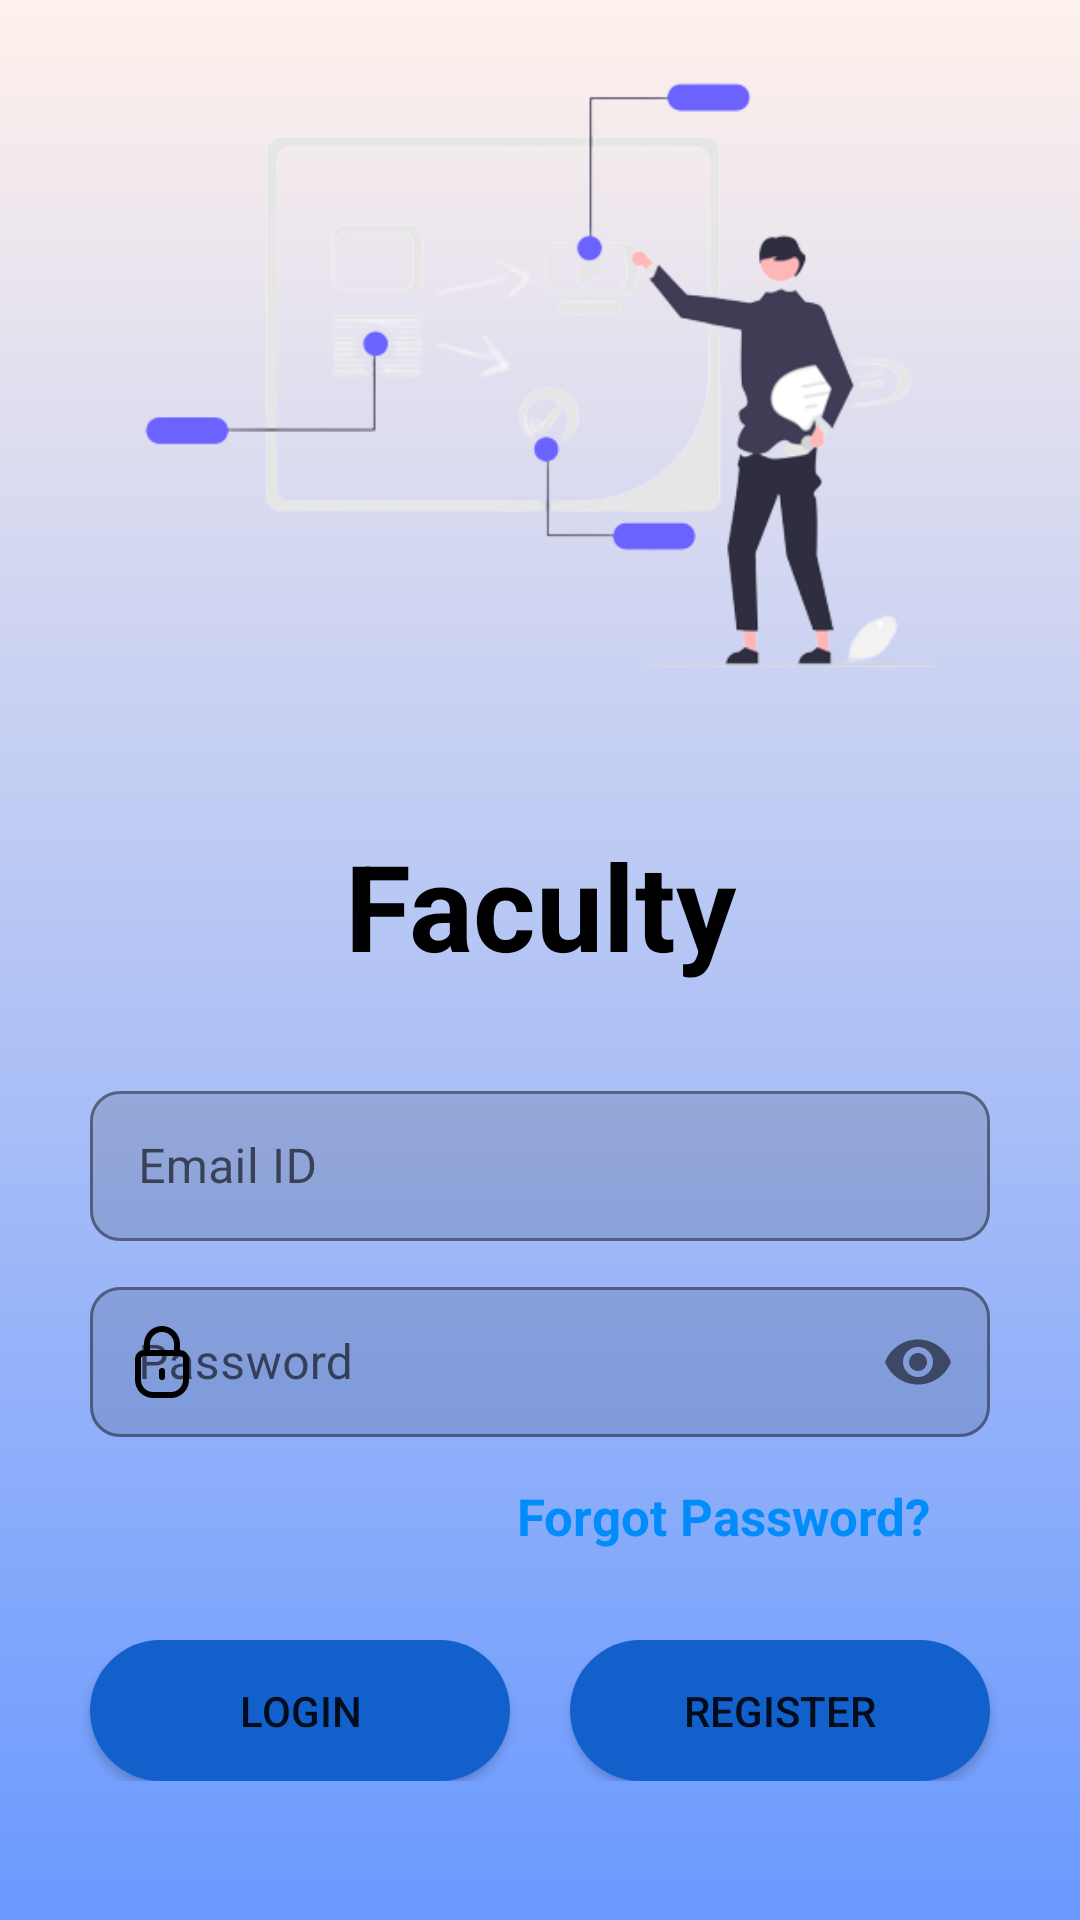

Layout XML and referenced resources for this Android screen:
<!-- AndroidManifest.xml: application theme Theme.TechView -->
<!-- res/layout/activity_teacher_login.xml -->
<?xml version="1.0" encoding="utf-8"?>
<androidx.constraintlayout.widget.ConstraintLayout xmlns:android="http://schemas.android.com/apk/res/android"
    xmlns:app="http://schemas.android.com/apk/res-auto"
    xmlns:tools="http://schemas.android.com/tools"
    android:layout_width="match_parent"
    android:layout_height="match_parent"
    android:background="@drawable/gradiant_color"
    tools:context=".student_login">

    <LinearLayout
        android:id="@+id/linearLayout"
        android:layout_width="match_parent"
        android:layout_height="match_parent"
        android:orientation="vertical"
        app:layout_constraintBottom_toBottomOf="parent"
        app:layout_constraintEnd_toEndOf="parent"
        app:layout_constraintStart_toStartOf="parent"
        app:layout_constraintTop_toTopOf="parent">

        <ImageView
            android:layout_width="match_parent"
            android:layout_height="250dp"
            android:src="@drawable/teacher_remove" />

        <TextView
            android:layout_width="match_parent"
            android:layout_height="wrap_content"
            android:layout_marginTop="25dp"
            android:layout_marginBottom="30dp"
            android:text="Faculty"
            android:textAlignment="center"
            android:textColor="@color/black"
            android:textSize="40sp"
            android:textStyle="bold" />

        <com.google.android.material.textfield.TextInputLayout
            android:layout_width="match_parent"
            android:layout_height="wrap_content"
            android:layout_marginLeft="30dp"
            android:layout_marginRight="30dp"
            app:boxBackgroundMode="outline"
            app:boxCornerRadiusBottomEnd="10dp"
            app:boxCornerRadiusBottomStart="10dp"
            app:boxCornerRadiusTopEnd="10dp"
            app:boxCornerRadiusTopStart="10dp"
            app:boxStrokeColor="#E61A31FF"
            app:endIconMode="clear_text"
            app:endIconTint="#000000"
            app:hintTextColor="#000000"
            app:placeholderText="ex. abc@cde.com"
            app:placeholderTextAppearance="@style/TextAppearance.AppCompat.Medium"
            app:startIconDrawable="@drawable/baseline_alternate_email_24"
            app:startIconTint="#000000"
            app:suffixTextColor="#000000">

            <EditText
                android:id="@+id/loginemail"
                android:layout_width="match_parent"
                android:layout_height="50dp"
                android:layout_weight="1"
                android:ems="10"
                android:hint="Email ID"
                android:inputType="textEmailAddress"
                android:padding="15dp" />

        </com.google.android.material.textfield.TextInputLayout>


        <com.google.android.material.textfield.TextInputLayout
            android:layout_width="match_parent"
            android:layout_height="wrap_content"
            android:layout_marginLeft="30dp"
            android:layout_marginTop="10dp"
            android:layout_marginRight="30dp"
            android:hint="Password"
            app:boxBackgroundMode="outline"
            app:boxCornerRadiusBottomEnd="10dp"
            app:boxCornerRadiusBottomStart="10dp"
            app:boxCornerRadiusTopEnd="10dp"
            app:boxCornerRadiusTopStart="10dp"
            app:boxStrokeColor="#0019FF"
            app:endIconMode="password_toggle"
            app:hintTextColor="#000000"
            app:placeholderTextColor="#343030"
            app:startIconDrawable="@drawable/password"
            app:startIconTint="#000000">

            <EditText
                android:id="@+id/loginpassword"
                android:layout_width="match_parent"
                android:layout_height="50dp"
                android:ems="10"
                android:inputType="textPassword"
                android:longClickable="false"
                android:padding="15dp"
                android:textColorLink="#000000" />

        </com.google.android.material.textfield.TextInputLayout>

        


        <TextView
            android:id="@+id/forgotPass"
            android:layout_width="wrap_content"
            android:layout_height="25dp"
            android:layout_gravity="end"
            android:layout_marginLeft="40dp"
            android:layout_marginTop="15dp"
            android:layout_marginRight="50dp"
            android:layout_marginBottom="40dp"
            android:clickable="true"
            android:gravity="right"
            android:text="Forgot Password?"
            android:textColor="#028CFA"
            android:textSize="17dp"
            android:textStyle="bold" />
    </LinearLayout>

    <LinearLayout
        android:layout_width="match_parent"
        android:layout_height="wrap_content"
        android:gravity="center"
        android:orientation="horizontal"
        android:layout_marginTop="500dp"
        app:layout_constraintBottom_toBottomOf="@+id/linearLayout"
        app:layout_constraintTop_toTopOf="parent">

        <Button
            android:id="@+id/teacher_login"
            android:layout_width="140dp"
            android:layout_height="47dp"
            android:layout_marginRight="20dp"
            app:backgroundTint="@color/button"
            android:background="@drawable/custom_dialog2"
            android:text="Login" />

        <Button
            android:id="@+id/teacher_register"
            android:layout_width="140dp"
            android:layout_height="47dp"
            app:backgroundTint="@color/button"
            android:background="@drawable/custom_dialog2"
            android:text="Register" />
    </LinearLayout>
</androidx.constraintlayout.widget.ConstraintLayout>
<!-- resources referenced by this layout -->
<resources>
  <color name="black">#FF000000</color>
  <color name="button">#1260cc</color>
  <!-- drawable custom_dialog2 (drawable) -->
  <?xml version="1.0" encoding="utf-8"?>
  <shape xmlns:android="http://schemas.android.com/apk/res/android"
     android:shape="rectangle">
  
     <solid android:color="#3792CB" />
     <corners android:radius="999dp"/>
  </shape>
  <!-- drawable gradiant_color (drawable) -->
  <?xml version="1.0" encoding="utf-8"?>
  <selector xmlns:android="http://schemas.android.com/apk/res/android">
  
      <item>
          <shape>
              <gradient
                  android:startColor="#6999ff"
                  android:endColor="#fff1eb"
                  android:angle="90"
                  android:type="linear"/>
          </shape>
      </item>
  </selector>
  <!-- drawable password (drawable) -->
  <vector xmlns:android="http://schemas.android.com/apk/res/android"
      android:width="24dp"
      android:height="24dp"
      android:viewportWidth="24"
      android:viewportHeight="24">
      <path
          android:fillColor="#FF000000"
          android:pathData="M18,8V6A6,6 0,0 0,6 6V8a3,3 0,0 0,-3 3v7a6.006,6.006 0,0 0,6 6h6a6.006,6.006 0,0 0,6 -6V11A3,3 0,0 0,18 8ZM8,6a4,4 0,0 1,8 0V8H8ZM19,18a4,4 0,0 1,-4 4H9a4,4 0,0 1,-4 -4V11a1,1 0,0 1,1 -1H18a1,1 0,0 1,1 1Z"/>
      <path
          android:fillColor="#FF000000"
          android:pathData="M12,14a1,1 0,0 0,-1 1v2a1,1 0,0 0,2 0V15A1,1 0,0 0,12 14Z"/>
  </vector>
  <!-- drawable teacher_remove: png bitmap (drawable, 44335 bytes) -->
  <style name="Theme.TechView" parent="Theme.MaterialComponents.DayNight.NoActionBar">
          
          <item name="colorPrimary">@color/purple_500</item>
          <item name="colorPrimaryVariant">@color/purple_700</item>
          <item name="colorOnPrimary">@color/white</item>
          
          <item name="colorSecondary">@color/teal_200</item>
          <item name="colorSecondaryVariant">@color/teal_700</item>
          <item name="colorOnSecondary">@color/black</item>
          
          <item name="android:statusBarColor">?attr/colorPrimaryVariant</item>
          
      </style>
  <color name="purple_500">#FF6200EE</color>
  <color name="purple_700">#FF3700B3</color>
  <color name="white">#FFFFFFFF</color>
  <color name="teal_200">#FF03DAC5</color>
  <color name="teal_700">#FF018786</color>
</resources>
